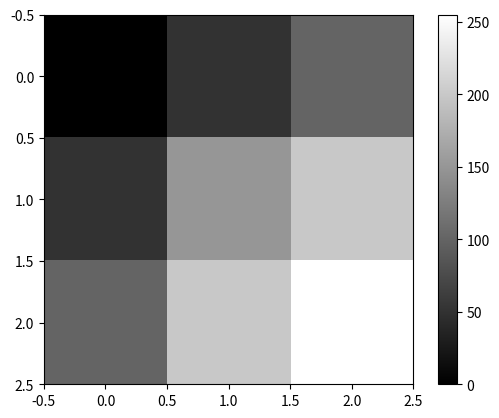

Recreate this plot in Python.
import numpy as np
import matplotlib.pyplot as plt

img = np.array([
    [0, 50, 100],
    [50, 150, 200],
    [100, 200, 255]
])

im = plt.imshow(img, cmap="gray") # 灰度图
plt.colorbar(im)
plt.show()
